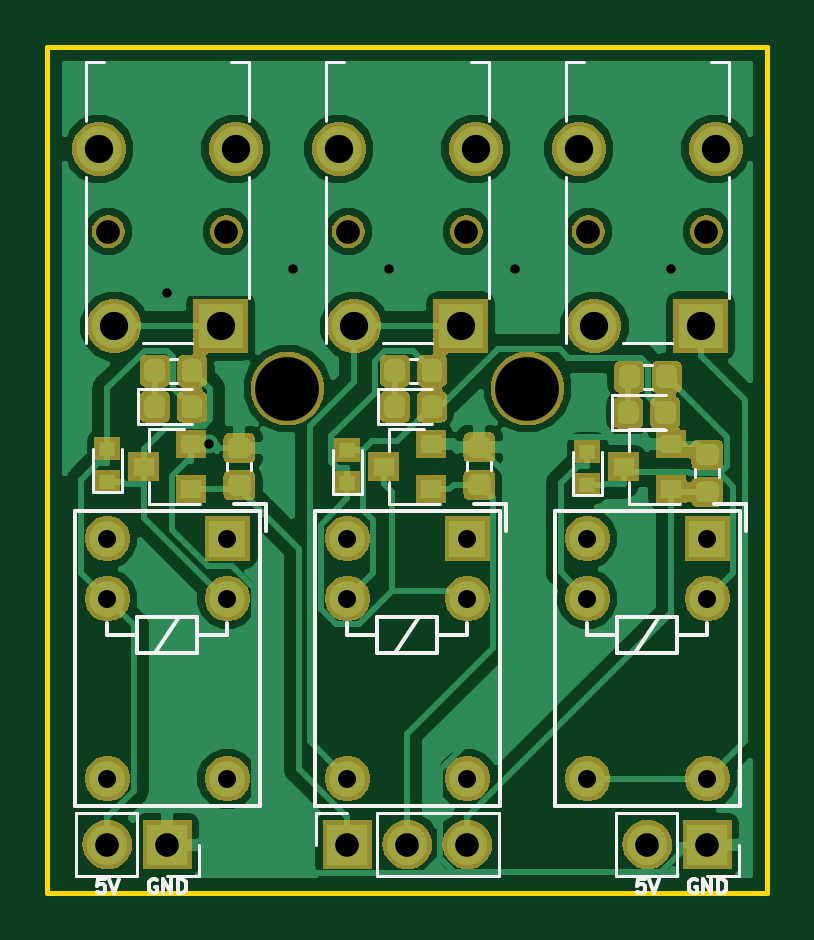
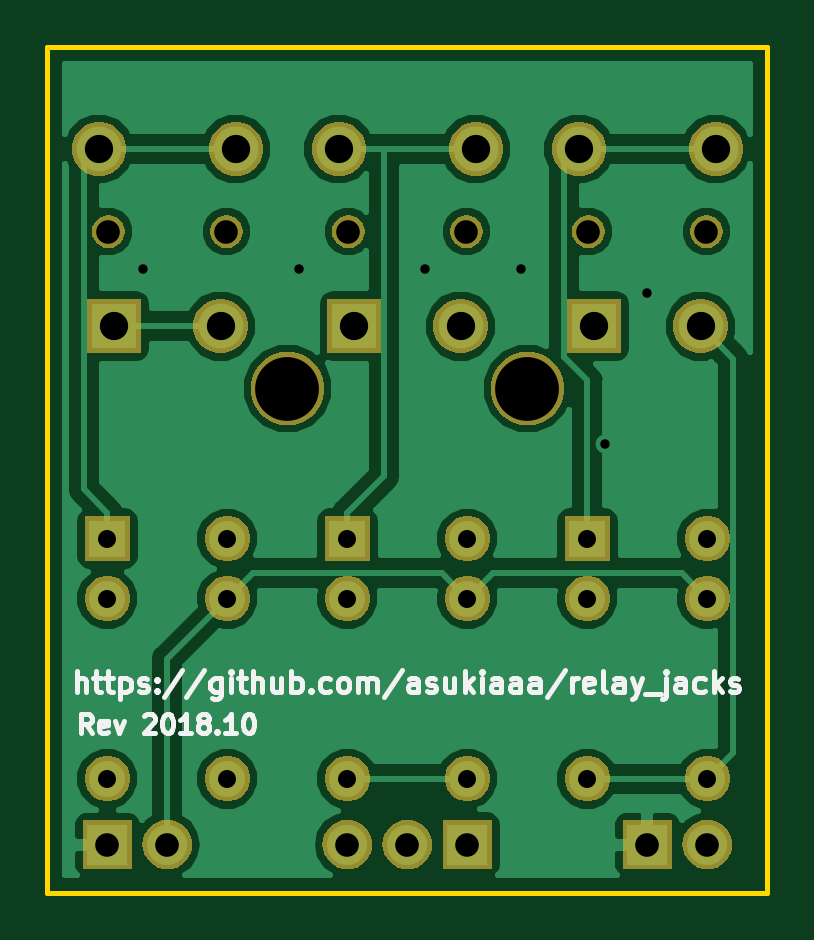
Circuit board: 11 layer files. Board 30.5 x 35.8 mm.
- bottom_copper: relay_jacks-B.Cu.gbr (39429 bytes)
- bottom_mask: relay_jacks-B.Mask.gbr (41365 bytes)
- paste: relay_jacks-B.Paste.gbr (550 bytes)
- bottom_silk: relay_jacks-B.SilkS.gbr (14090 bytes)
- outline: relay_jacks-Edge.Cuts.gbr (741 bytes)
- top_copper: relay_jacks-F.Cu.gbr (84872 bytes)
- top_mask: relay_jacks-F.Mask.gbr (64414 bytes)
- paste: relay_jacks-F.Paste.gbr (33931 bytes)
- top_silk: relay_jacks-F.SilkS.gbr (10006 bytes)
- drill: relay_jacks-NPTH.drl (317 bytes)
- drill: relay_jacks-PTH.drl (791 bytes)

=== bottom_copper: relay_jacks-B.Cu.gbr (39429 bytes, source omitted) ===
=== bottom_mask: relay_jacks-B.Mask.gbr (41365 bytes, source omitted) ===
=== paste: relay_jacks-B.Paste.gbr ===
G04 #@! TF.GenerationSoftware,KiCad,Pcbnew,5.0.1-33cea8e~66~ubuntu18.04.1*
G04 #@! TF.CreationDate,2018-10-18T18:44:20+09:00*
G04 #@! TF.ProjectId,relay_jacks,72656C61795F6A61636B732E6B696361,rev?*
G04 #@! TF.SameCoordinates,Original*
G04 #@! TF.FileFunction,Paste,Bot*
G04 #@! TF.FilePolarity,Positive*
%FSLAX46Y46*%
G04 Gerber Fmt 4.6, Leading zero omitted, Abs format (unit mm)*
G04 Created by KiCad (PCBNEW 5.0.1-33cea8e~66~ubuntu18.04.1) date 2018年10月18日 18時44分20秒*
%MOMM*%
%LPD*%
G01*
G04 APERTURE LIST*
G04 APERTURE END LIST*
M02*

=== bottom_silk: relay_jacks-B.SilkS.gbr (14090 bytes, source omitted) ===
=== outline: relay_jacks-Edge.Cuts.gbr ===
G04 #@! TF.GenerationSoftware,KiCad,Pcbnew,5.0.1-33cea8e~66~ubuntu18.04.1*
G04 #@! TF.CreationDate,2018-10-18T18:44:20+09:00*
G04 #@! TF.ProjectId,relay_jacks,72656C61795F6A61636B732E6B696361,rev?*
G04 #@! TF.SameCoordinates,Original*
G04 #@! TF.FileFunction,Profile,NP*
%FSLAX46Y46*%
G04 Gerber Fmt 4.6, Leading zero omitted, Abs format (unit mm)*
G04 Created by KiCad (PCBNEW 5.0.1-33cea8e~66~ubuntu18.04.1) date 2018年10月18日 18時44分20秒*
%MOMM*%
%LPD*%
G01*
G04 APERTURE LIST*
%ADD10C,0.200000*%
G04 APERTURE END LIST*
D10*
X103632000Y-86868000D02*
X73152000Y-86868000D01*
X103632000Y-122682000D02*
X103632000Y-86868000D01*
X73152000Y-122682000D02*
X103632000Y-122682000D01*
X73152000Y-86868000D02*
X73152000Y-122682000D01*
M02*

=== top_copper: relay_jacks-F.Cu.gbr (84872 bytes, source omitted) ===
=== top_mask: relay_jacks-F.Mask.gbr (64414 bytes, source omitted) ===
=== paste: relay_jacks-F.Paste.gbr (33931 bytes, source omitted) ===
=== top_silk: relay_jacks-F.SilkS.gbr (10006 bytes, source omitted) ===
=== drill: relay_jacks-NPTH.drl ===
M48
;DRILL file {KiCad 5.0.1-33cea8e~66~ubuntu18.04.1} date 2018年10月18日 18時44分24秒
;FORMAT={-:-/ absolute / inch / decimal}
FMAT,2
INCH,TZ
T1C0.0394
T2C0.1063
%
G90
G05
M72
T1
X2.9816Y-3.7284
X3.1784Y-3.7284
X3.7816Y-3.7284
X3.9784Y-3.7284
X3.3816Y-3.7284
X3.5784Y-3.7284
T2
X3.68Y-3.99
X3.28Y-3.99
T0
M30

=== drill: relay_jacks-PTH.drl ===
M48
;DRILL file {KiCad 5.0.1-33cea8e~66~ubuntu18.04.1} date 2018年10月18日 18時44分24秒
;FORMAT={-:-/ absolute / inch / decimal}
FMAT,2
INCH,TZ
T1C0.0157
T2C0.0300
T3C0.0394
T4C0.0472
%
G90
G05
M72
T1
X3.08Y-3.83
X3.1499Y-4.0826
X3.29Y-3.79
X3.45Y-3.79
X3.66Y-3.79
X3.92Y-3.79
T2
X2.98Y-4.24
X2.98Y-4.34
X2.98Y-4.64
X3.18Y-4.24
X3.18Y-4.34
X3.18Y-4.64
X3.78Y-4.24
X3.78Y-4.34
X3.78Y-4.64
X3.98Y-4.24
X3.98Y-4.34
X3.98Y-4.64
X3.38Y-4.24
X3.38Y-4.34
X3.38Y-4.64
X3.58Y-4.24
X3.58Y-4.34
X3.58Y-4.64
T3
X2.98Y-4.75
X3.08Y-4.75
X3.38Y-4.75
X3.48Y-4.75
X3.58Y-4.75
X3.88Y-4.75
X3.98Y-4.75
T4
X3.3658Y-3.5906
X3.3914Y-3.8859
X3.5686Y-3.8859
X3.5942Y-3.5906
X2.9658Y-3.5906
X2.9914Y-3.8859
X3.1686Y-3.8859
X3.1942Y-3.5906
X3.7658Y-3.5906
X3.7914Y-3.8859
X3.9686Y-3.8859
X3.9942Y-3.5906
T0
M30
